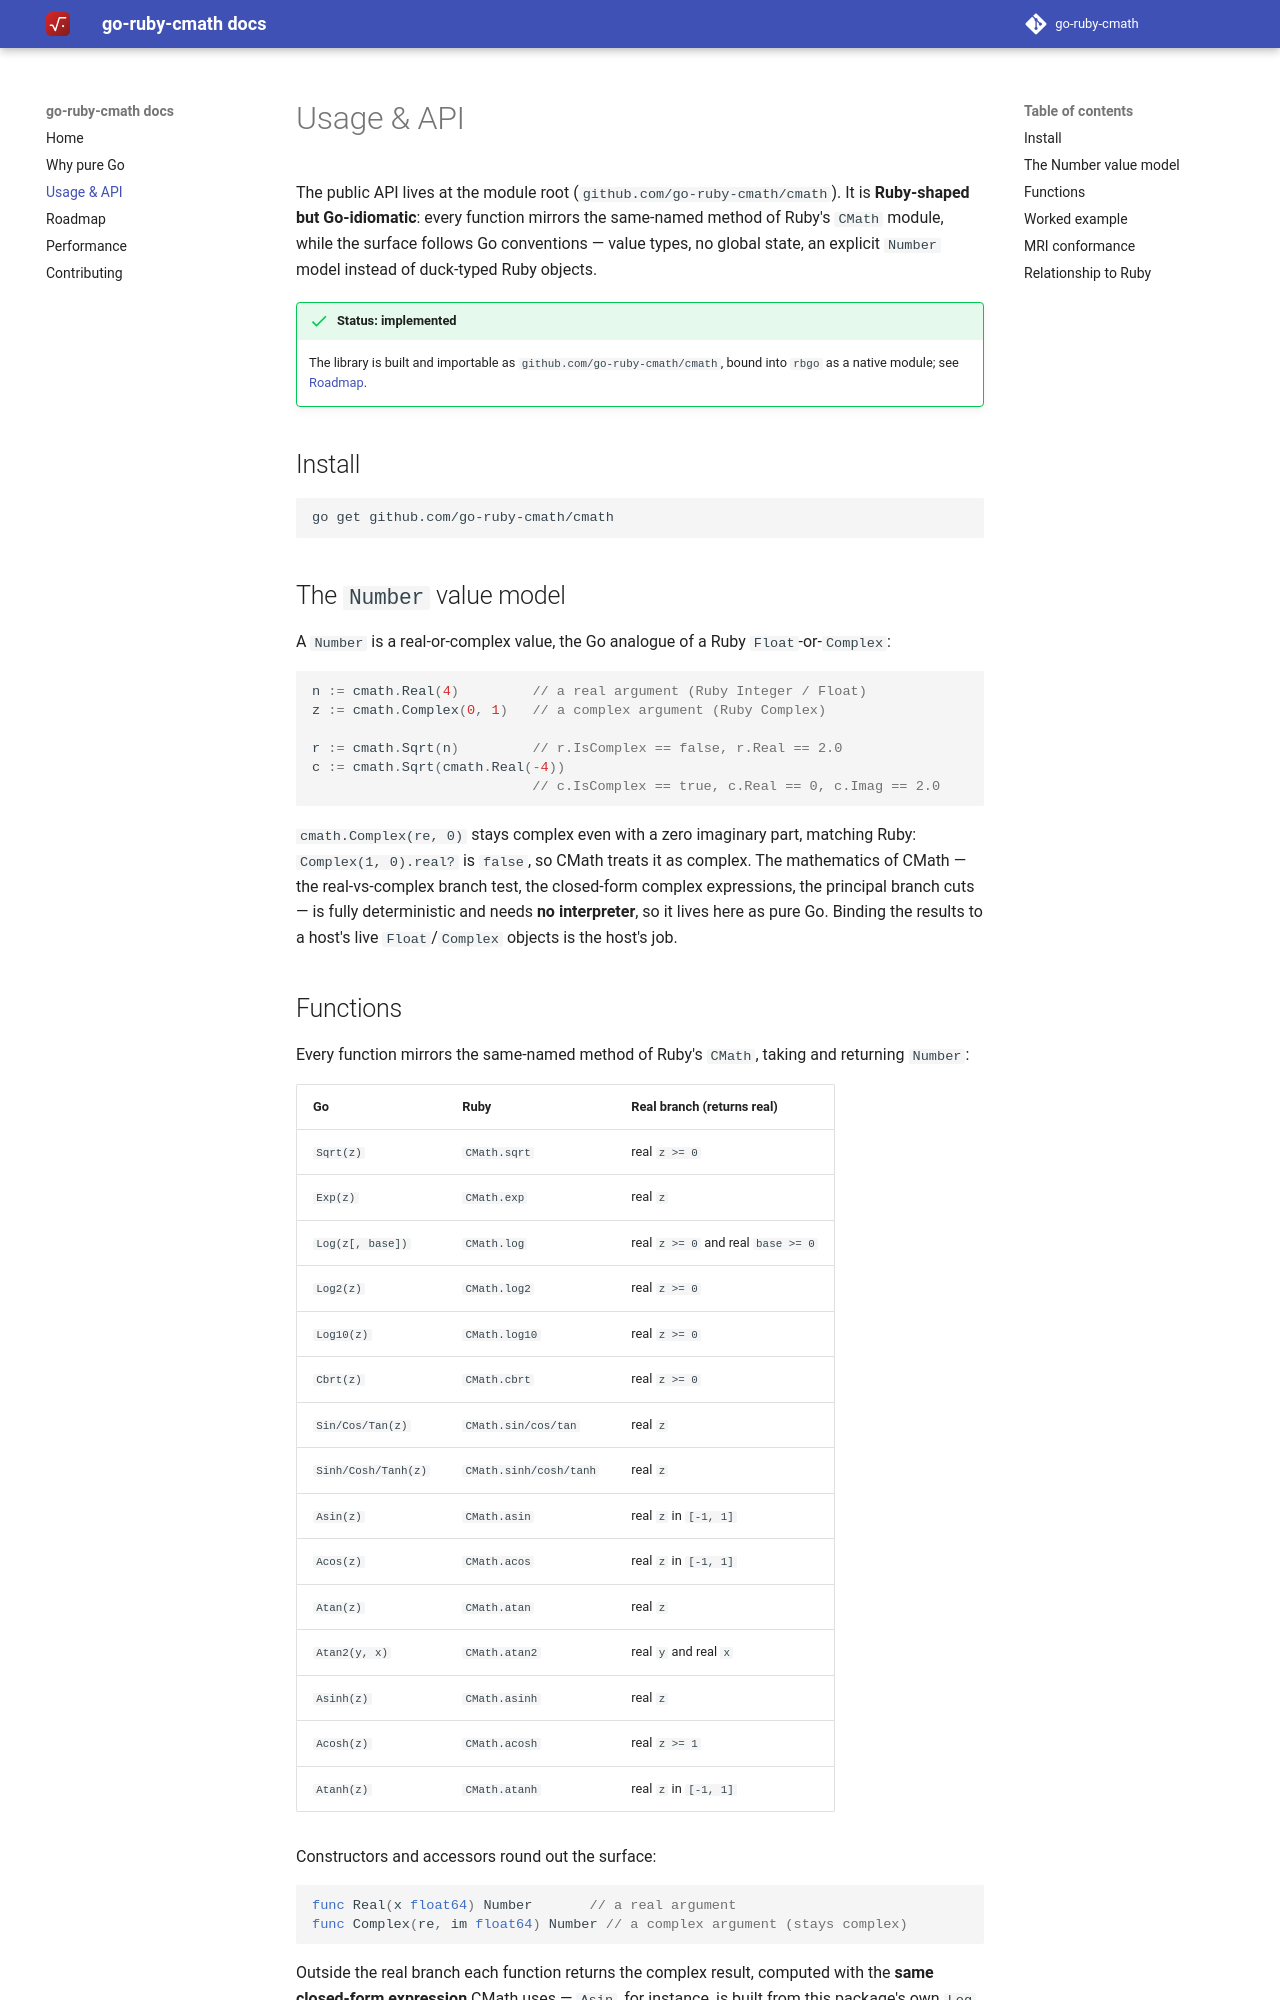

repository: go-ruby-cmath/docs · page: 0.1/api/index.html · generator: mkdocs

# Usage & API

The public API lives at the module root (`github.com/go-ruby-cmath/cmath`). It is
**Ruby-shaped but Go-idiomatic**: every function mirrors the same-named method of
Ruby's `CMath` module, while the surface follows Go conventions — value types, no
global state, an explicit `Number` model instead of duck-typed Ruby objects.

!!! success "Status: implemented"
    The library is built and importable as `github.com/go-ruby-cmath/cmath`,
    bound into `rbgo` as a native module; see [Roadmap](roadmap.md).

## Install

```sh
go get github.com/go-ruby-cmath/cmath
```

## The `Number` value model

A `Number` is a real-or-complex value, the Go analogue of a Ruby
`Float`-or-`Complex`:

```go
n := cmath.Real(4)         // a real argument (Ruby Integer / Float)
z := cmath.Complex(0, 1)   // a complex argument (Ruby Complex)

r := cmath.Sqrt(n)         // r.IsComplex == false, r.Real == 2.0
c := cmath.Sqrt(cmath.Real(-4))
                           // c.IsComplex == true, c.Real == 0, c.Imag == 2.0
```

`cmath.Complex(re, 0)` stays complex even with a zero imaginary part, matching
Ruby: `Complex(1, 0).real?` is `false`, so CMath treats it as complex. The
mathematics of CMath — the real-vs-complex branch test, the closed-form complex
expressions, the principal branch cuts — is fully deterministic and needs **no
interpreter**, so it lives here as pure Go. Binding the results to a host's live
`Float`/`Complex` objects is the host's job.

## Functions

Every function mirrors the same-named method of Ruby's `CMath`, taking and
returning `Number`:

| Go | Ruby | Real branch (returns real) |
| --- | --- | --- |
| `Sqrt(z)` | `CMath.sqrt` | real `z >= 0` |
| `Exp(z)` | `CMath.exp` | real `z` |
| `Log(z[, base])` | `CMath.log` | real `z >= 0` and real `base >= 0` |
| `Log2(z)` | `CMath.log2` | real `z >= 0` |
| `Log10(z)` | `CMath.log10` | real `z >= 0` |
| `Cbrt(z)` | `CMath.cbrt` | real `z >= 0` |
| `Sin/Cos/Tan(z)` | `CMath.sin/cos/tan` | real `z` |
| `Sinh/Cosh/Tanh(z)` | `CMath.sinh/cosh/tanh` | real `z` |
| `Asin(z)` | `CMath.asin` | real `z` in `[-1, 1]` |
| `Acos(z)` | `CMath.acos` | real `z` in `[-1, 1]` |
| `Atan(z)` | `CMath.atan` | real `z` |
| `Atan2(y, x)` | `CMath.atan2` | real `y` and real `x` |
| `Asinh(z)` | `CMath.asinh` | real `z` |
| `Acosh(z)` | `CMath.acosh` | real `z >= 1` |
| `Atanh(z)` | `CMath.atanh` | real `z` in `[-1, 1]` |

Constructors and accessors round out the surface:

```go
func Real(x float64) Number       // a real argument
func Complex(re, im float64) Number // a complex argument (stays complex)
```

Outside the real branch each function returns the complex result, computed with
the **same closed-form expression** CMath uses — `Asin`, for instance, is built
from this package's own `Log` and `Sqrt`, exactly as `CMath.asin` is — so the
branch cuts agree with MRI.
